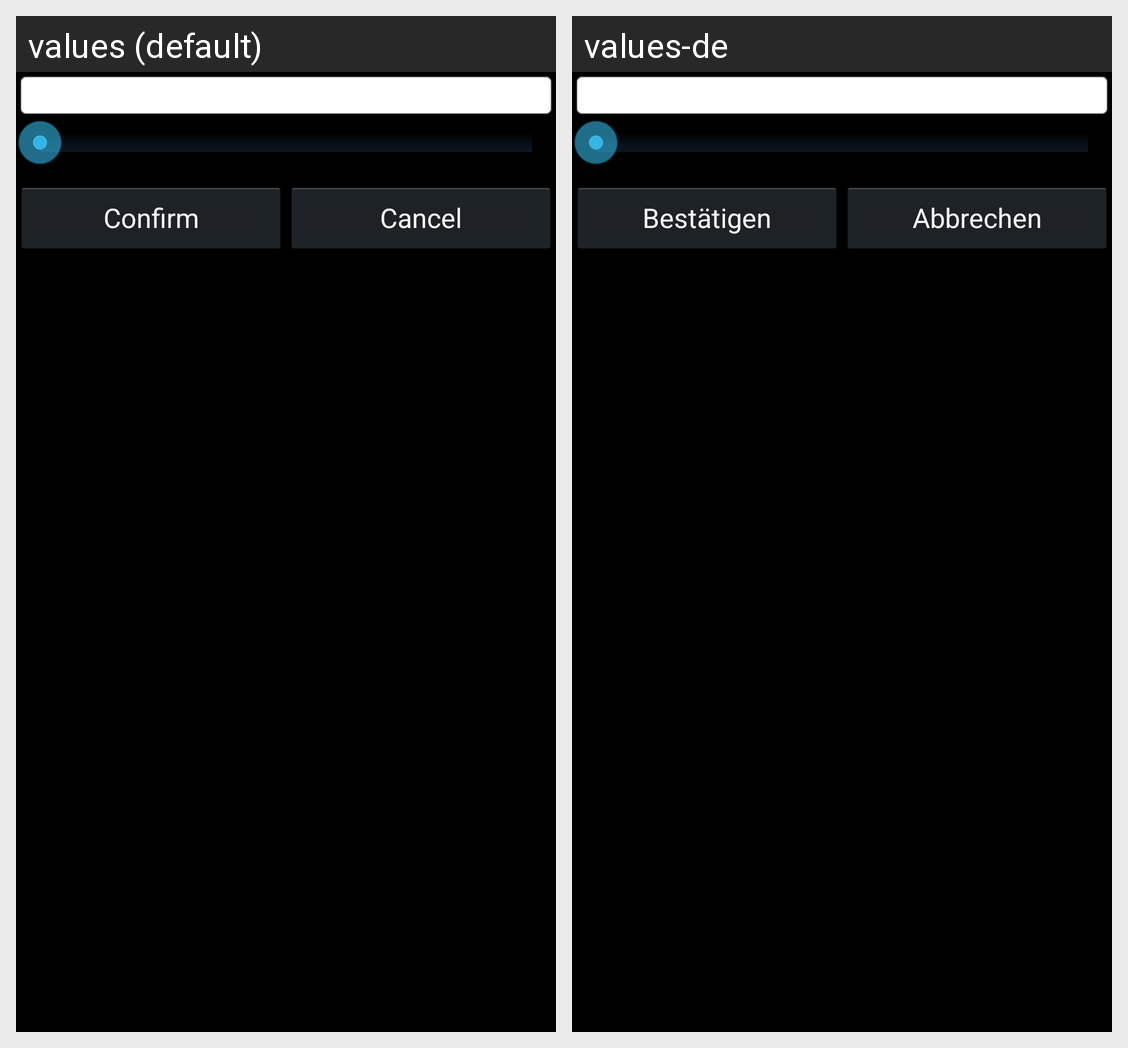

For this localized Android screen grid, give each drawn string resource with its value in every locale shown.
Android screen res/layout/dialog.xml rendered under 2 locales, left to right: values (default), values-de. Device: Nexus 5 (rendered at 1080×1920; each locale shown at half size, 540×960, under a caption strip naming it); theme HoloTheme.
Strings drawn on this screen, with the default value and each locale's value (text and hints the layout hard-codes, and strings that could not be matched under every locale, appear in the picture but are not listed):

FontSizeYes
  values: Confirm
  values-de: Bestätigen

FontSizeYNo
  values: Cancel
  values-de: Abbrechen
